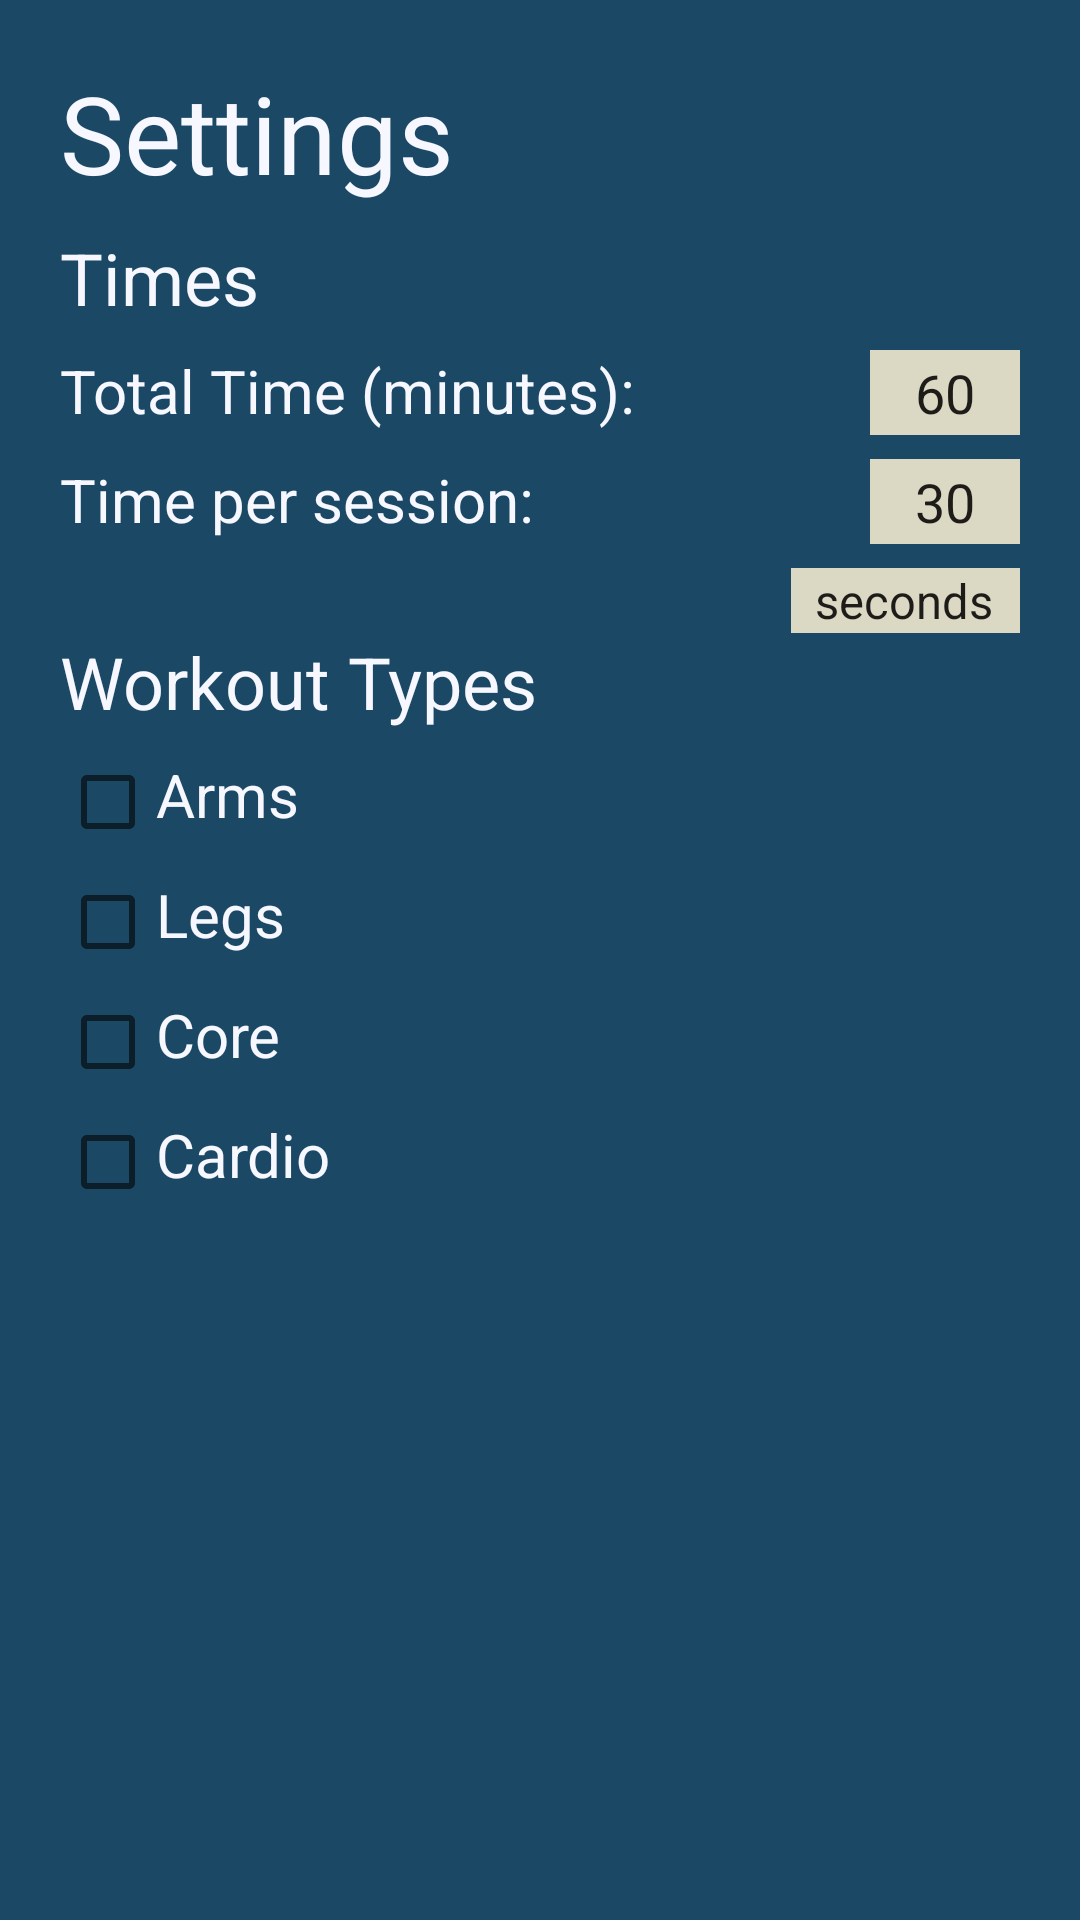

Here is an Android app screen rendered from its layout file. Give the layout XML and the strings, colors and styles it references.
<!-- AndroidManifest.xml: application theme AppTheme -->
<!-- res/layout/fragment_settings.xml -->
<?xml version="1.0" encoding="utf-8"?>
<RelativeLayout xmlns:android="http://schemas.android.com/apk/res/android"
    android:layout_width="match_parent"
    android:layout_height="match_parent"
    android:background="@color/darkBlue"
    android:padding="20dp">

    <TextView
        android:id="@+id/settings_title"
        style="@style/TitleStyling"
        android:layout_width="wrap_content"
        android:layout_height="wrap_content"
        android:layout_alignParentStart="true"
        android:layout_alignParentTop="true"
        android:layout_marginBottom="8dp"
        android:text="@string/settings" />

    <LinearLayout
        android:layout_width="match_parent"
        android:layout_height="wrap_content"
        android:layout_below="@id/settings_title"
        android:orientation="vertical">

        
        <TextView
            android:id="@+id/setting_times_title"
            style="@style/SubHeaderStyle"
            android:layout_width="wrap_content"
            android:layout_height="wrap_content"
            android:layout_marginBottom="8dp"
            android:text="@string/times" />


        <RelativeLayout
            android:layout_width="match_parent"
            android:layout_height="wrap_content"
            android:layout_marginBottom="8dp"
            android:orientation="horizontal">

            <TextView
                android:id="@+id/total_time_description"
                style="@style/SmallTextStyle"
                android:layout_width="wrap_content"
                android:layout_height="wrap_content"
                android:layout_alignParentLeft="true"
                android:text="@string/total_time" />

            <EditText
                android:id="@+id/total_time_edit_text"
                style="@style/SmallEditTextStyling"
                android:layout_height="wrap_content"
                android:layout_alignParentEnd="true"
                android:inputType="number"
                android:maxLength="3"
                android:text="60" />
        </RelativeLayout>

        <RelativeLayout
            android:layout_width="wrap_content"
            android:layout_height="wrap_content"
            android:layout_marginBottom="8dp">

            <TextView
                android:id="@+id/time_per_session_description"
                style="@style/SmallTextStyle"
                android:layout_width="wrap_content"
                android:layout_height="wrap_content"
                android:layout_alignParentStart="true"
                android:text="@string/time_per_session" />

            <EditText
                android:id="@+id/time_per_session_edit_text"
                style="@style/SmallEditTextStyling"
                android:layout_height="wrap_content"
                android:layout_alignParentEnd="true"
                android:inputType="number"
                android:maxLength="3"
                android:text="30" />

        </RelativeLayout>

        <RelativeLayout
            android:layout_width="match_parent"
            android:layout_height="wrap_content">

            <Spinner
                android:id="@+id/time_per_session_spinner"
                style="@style/SpinnerStyle"
                android:layout_width="wrap_content"
                android:layout_height="wrap_content"
                android:layout_alignParentEnd="true"
                android:entries="@array/time_units" />
        </RelativeLayout>


        
        <TextView
            android:id="@+id/setting_workout_types_title"
            style="@style/SubHeaderStyle"
            android:layout_width="wrap_content"
            android:layout_height="wrap_content"
            android:layout_marginBottom="8dp"
            android:text="@string/workout_types" />

        <LinearLayout
            android:layout_width="wrap_content"
            android:layout_height="wrap_content"
            android:layout_marginBottom="8dp"
            android:orientation="horizontal">

            <CheckBox
                android:id="@+id/workout_type_arms_checkbox"
                android:layout_width="wrap_content"
                android:layout_height="wrap_content" />

            <TextView
                android:id="@+id/arms_description"
                style="@style/SmallTextStyle"
                android:layout_width="wrap_content"
                android:layout_height="wrap_content"
                android:text="@string/arms" />
        </LinearLayout>

        <LinearLayout
            android:layout_width="wrap_content"
            android:layout_height="wrap_content"
            android:layout_marginBottom="8dp"
            android:orientation="horizontal">

            <CheckBox
                android:id="@+id/workout_type_legs_checkbox"
                android:layout_width="wrap_content"
                android:layout_height="wrap_content" />

            <TextView
                android:id="@+id/legs_description"
                style="@style/SmallTextStyle"
                android:layout_width="wrap_content"
                android:layout_height="wrap_content"
                android:text="@string/legs" />
        </LinearLayout>

        <LinearLayout
            android:layout_width="wrap_content"
            android:layout_height="wrap_content"
            android:layout_marginBottom="8dp"
            android:orientation="horizontal">

            <CheckBox
                android:id="@+id/workout_type_core_checkbox"
                android:layout_width="wrap_content"
                android:layout_height="wrap_content" />

            <TextView
                android:id="@+id/core_description"
                style="@style/SmallTextStyle"
                android:layout_width="wrap_content"
                android:layout_height="wrap_content"
                android:text="@string/core" />
        </LinearLayout>

        <LinearLayout
            android:layout_width="wrap_content"
            android:layout_height="wrap_content"
            android:layout_marginBottom="8dp"
            android:orientation="horizontal">

            <CheckBox
                android:id="@+id/workout_type_cardio_checkbox"
                android:layout_width="wrap_content"
                android:layout_height="wrap_content" />

            <TextView
                android:id="@+id/cardio_description"
                style="@style/SmallTextStyle"
                android:layout_width="wrap_content"
                android:layout_height="wrap_content"
                android:text="@string/cardio" />
        </LinearLayout>

    </LinearLayout>


</RelativeLayout>
<!-- resources referenced by this layout -->
<resources>
  <string-array name="time_units">
          <item name="seconds">seconds</item>
          <item name="minutes">minutes</item>
  	</string-array>
  <color name="darkBlue">#1B4965</color>
  <string name="arms">Arms</string>
  <string name="cardio">Cardio</string>
  <string name="core">Core</string>
  <string name="legs">Legs</string>
  <string name="settings">Settings</string>
  <string name="time_per_session">Time per session:</string>
  <string name="times">Times</string>
  <string name="total_time">Total Time (minutes):</string>
  <string name="workout_types">Workout Types</string>
  <style name="SmallEditTextStyling">
          <item name="android:background">@color/lightYellow</item>
          <item name="android:padding">2dp</item>
          <item name="android:layout_width">50dp</item>
          <item name="android:textAlignment">center</item>
      </style>
  <style name="SmallTextStyle">
          <item name="android:textColor">@color/ghostWhite</item>
          <item name="android:textSize">20sp</item>
      </style>
  <style name="SpinnerStyle">
          <item name="android:background">@color/lightYellow</item>
      </style>
  <style name="SubHeaderStyle">
          <item name="android:textColor">@color/ghostWhite</item>
          <item name="android:textSize">24sp</item>
      </style>
  <style name="TitleStyling">
          <item name="android:textColor">@color/ghostWhite</item>
          <item name="android:textSize">36sp</item>
      </style>
  <style name="AppTheme" parent="Theme.AppCompat.Light.DarkActionBar">
          
          <item name="colorPrimary">@color/colorPrimary</item>
          <item name="colorPrimaryDark">@color/colorPrimaryDark</item>
          <item name="colorAccent">@color/colorAccent</item>
      </style>
  <color name="lightYellow">#DBD8C3</color>
  <color name="ghostWhite">#F7F7FF</color>
  <color name="colorPrimary">#15354B</color>
  <color name="colorPrimaryDark">#15354B</color>
  <color name="colorAccent">#FA8320</color>
</resources>
